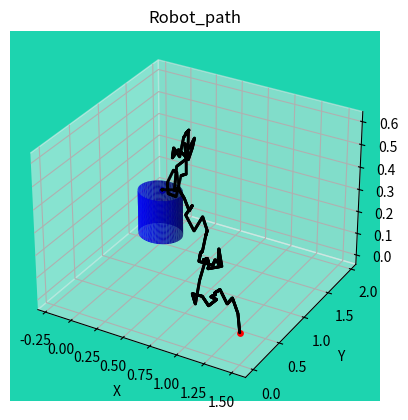
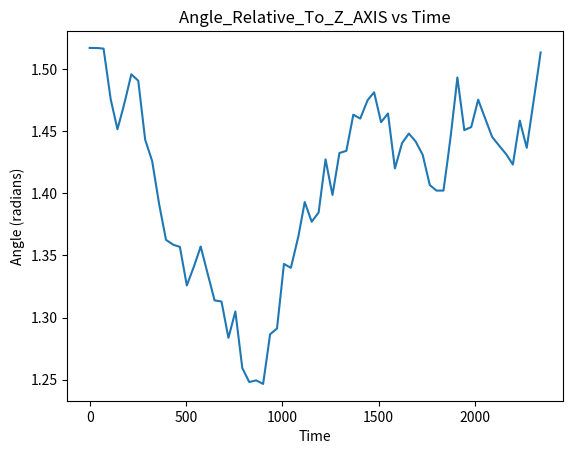
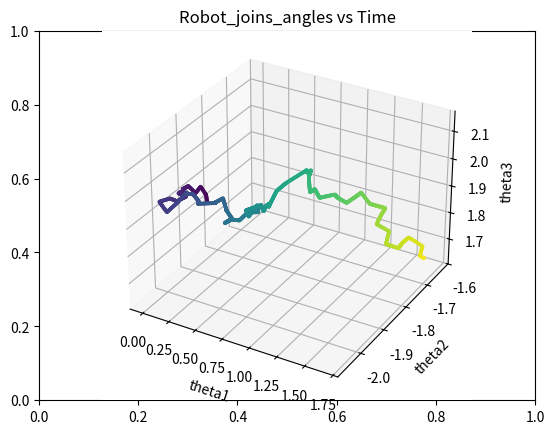
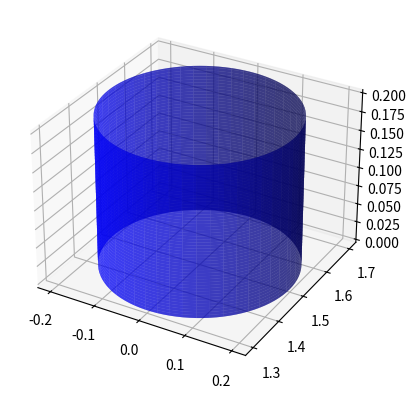

Reproduce these figures in Python, in order.
x_product = [-0.19, 1.9]  # Position of the product on the plane
import matplotlib

import numpy as np
from mpl_toolkits.mplot3d import axes3d
import matplotlib.pyplot as plt
from scipy.interpolate import make_interp_spline, BSpline
from mpl_toolkits import mplot3d
from matplotlib.animation import FuncAnimation
import math as m


class robot_arm():
    l1 = 2.3  # 1st arm length
    l2 = 2  # 2st arm length
    l3 = 2.2  # 3st arm length

    center = [0, 1.5, 0.1]  # Coordinated of the center of the third circle
    ro = 0.2  # Radius of the circles
    height = 0.2
    lim_min = np.array([-np.pi, -np.pi, -np.pi])  # Joints min angles
    lim_max = np.array([np.pi, np.pi, np.pi])  # Joints max angles

    def init(self):
        pass

    def gen_rand_conf(self):
        """ Creates three random angles within the limits of the robot """
        rnd = np.random.random((3,))  # Generate 3 random numbers from 0 to 1
        rnd_thetas = rnd * (self.lim_max - self.lim_min).reshape((3,)) + self.lim_min.reshape((3,))

        return rnd_thetas  # Return a random vector with 3 angles in the range of each joint

    def direct_kinematics(self, q):
        x = np.cos(q[0]) * (self.l2 * np.cos(q[1]) + self.l3 * np.cos(q[1] + q[2]))
        y = np.sin(q[0]) * (self.l2 * np.cos(q[1]) + self.l3 * np.cos(q[1] + q[2]))
        z = self.l1 + (self.l2 * np.sin(q[1]) + self.l3 * np.sin(q[1] + q[2]))
        return np.array([x, y, z])  # Position of end-effector

    def inverse_kinematics(self, position):
        theta1 = m.atan2(position[1], position[0])
        ex = position[0] / m.cos(theta1)
        ez = position[2] - self.l1
        theta3 = m.acos(((ex * ex) + (ez * ez) - (self.l1 * self.l1) - (self.l2 * self.l2)) / (2 * self.l1 * self.l2))
        theta2 = m.atan2(ez, ex) - m.atan2(self.l3 * m.sin(theta3), self.l1 + self.l2 * m.cos(theta3))
        angles = np.array([theta1, theta2, theta3])
        return angles

    def get_indix_of_min_distance_point(self, Q_free, point):
        mini = np.inf  # Initialize mini to a very large number
        min_index = 0  # Initialize the index of the minimum distance element
        for i, q in enumerate(Q_free):  # Loop through all elements in Q_free
            distance = np.linalg.norm(q - point)  # Calculate the distance between q and point
            if distance < mini:  # If the distance is smaller than the current minimum
                mini = distance  # Update the minimum distance
                min_index = i  # Update the index of the minimum distance element
        return min_index  # Retur

    def find_path(self, X_free, start,
                  end):  # this func finds the point of the path by searching the points is x-free array which we find randomly
        test = X_free.copy()  # Make a copy of x_free to modify within the loop
        path = np.zeros((0, 3))  # Initialize the path array
        current_point = start.copy()  # Initialize the current point
        path = np.insert(path, 0, start, axis=0)  # Add the start point to the path
        threshold = 0.005
        while np.linalg.norm(end - current_point) > 0 and len(test) > 0:  # Loop until test is empty
            min_index = self.get_indix_of_min_distance_point(test,
                                                             current_point)  # Find the index of the closest point in test
            min_point = test[min_index]  # Find the closest point
            min_distance = np.linalg.norm(
                min_point - current_point)  # Calculate the distance between the closest point and the current point
            if np.linalg.norm(min_point - end) > np.linalg.norm(
                    current_point - end):  # If the closest point is farther from the end than the current point
                test = np.delete(test, min_index, axis=0)  # Remove the closest point from test
                continue  # Skip the rest of the iteration and move to the next one
            path = np.insert(path, 0, min_point, axis=0)  # Add the closest point to the path
            current_point = min_point.copy()  # Update the current point
            test = np.delete(test, min_index, axis=0)
        path = np.insert(path, 0, end, axis=0)  # Add the end point to the path
        return np.array(path)  # Return the path as a numpy array

    def collision_checker(self, x, circle_nb):
        """ If x is outside of the upper or lower bound or if it is inside of a circle,
        return that there is a collision. """
        position = np.array([x[0], x[1], 0])
        CDist = np.linalg.norm(position - self.center) - self.ro  # Distance to the center
        bondDist = m.sqrt((x[0] * x[0]) + (x[1] * x[1]))
        if CDist < 0:
            if x[2] < 0.2:
                Dist = 0
                return Dist
        if bondDist < 1:
            Dist = 0
            return Dist
        if bondDist > 2:
            Dist = 0
            return Dist
        if x[1] < 0:
            Dist = 0
            return Dist
        if x[2] < 0.005:
            Dist = 0
            return Dist

        Dist = CDist  # No collision, save the shortest distance to an object
        return Dist

    def insert_points(self, path, n_new_points):  # this function connect between 2 points
        new_path = []
        time = []
        t = 0
        for i in range(len(path) - 1):
            p1 = path[i]
            p2 = path[i + 1]
            step = (p2 - p1) / (n_new_points + 1)
            new_path.append(p1)
            time.append(t)
            t += 1
            for j in range(1, n_new_points + 1):
                new_path.append(p1 + j * step)
                time.append(t)
                t += 1
        new_path.append(path[-1])
        time.append(t)
        return np.array(new_path), np.array(time)

    def get_path_angles(self, path):
        angles = np.zeros((0, 3))
        for point in path:
            angle = self.inverse_kinematics(point)
            angles = np.insert(angles, 0, angle, axis=0)

        return angles

    def calculate_angles(self, path):
        angles = []
        for point in path:
            x, y, z = point
            angle = m.atan2(np.sqrt(x * 2 + y * 2), z)
            angles.append(angle)
        return np.array(angles)

        ############################################################################################################

    ############################################## Question A ##############################################
    ############################################################################################################

    def Q_X_free(self, circle_nb):
        """ Builds a 30 000 point cloud in the Q space (angle of each joint) and in the X space (x-y plane)
        to show all the possible positions of the end effector"""
        Q_free = np.zeros((0, 3))  # Array of valid angles and angles
        free_angles = np.zeros((0, 3))
        X_free = np.zeros((0, 3))  # Array of valid positions and angles
        obsticle = np.zeros((0, 3))
        Dist = np.zeros((0, 1))  # Distance from valid points to the nearest obstacle
        # Fills 30 000 points that are not in collision into Q_free, X_free and Dist
        while len(Q_free) < 30000:
            q = self.gen_rand_conf()  # Get 3 random joint angles
            x = self.direct_kinematics(q)  # Get the end effector position
            dist = self.collision_checker(x, circle_nb)  # Get the distance to the nearest collision
            if dist > 0:
                Q_free = np.insert(Q_free, 0, q, axis=0)  # Add the vector to the angle array
                X_free = np.insert(X_free, 0, x, axis=0)  # Add the vector to the position array
                Dist = np.insert(Dist, 0, dist, axis=0)  # Add the distance to the distance array
            else:
                position = np.array([x[0], x[1], 0])
                CDist = np.linalg.norm(position - self.center) - self.ro  # Distance to the center
                if CDist < 0:
                    if x[2] < 0.2:
                        obsticle = np.insert(obsticle, 0, x, axis=0)  # Add the vector to the position array
        start = np.array([1.5, 0, 0.1])
        global x_product
        end = np.zeros(3)
        end[0] = x_product[0]
        end[1] = x_product[1]
        end[2] = 0.1
        X_free = np.insert(X_free, 0, end, axis=0)  # Add the vector to the position array
        dist = self.collision_checker(end, circle_nb)  # Get the distance to the nearest collision
        Dist = np.insert(Dist, 0, dist, axis=0)  # Add the distance to the distance array

        path = self.find_path(X_free, start, end)
        new_path, time = self.insert_points(path, 35)
        # define center, radius, and height
        center = np.array([0, 1.5, 0])
        radius = 0.2
        height = 0.2
        theta = np.linspace(0, 2 * np.pi, 100)
        z = np.linspace(0, height, 100)
        theta_grid, z_grid = np.meshgrid(theta, z)
        x_cylinder = center[0] + radius * np.cos(theta_grid)
        y_cylinder = center[1] + radius * np.sin(theta_grid)
        z_cylinder = z_grid + center[2]
        # plot cylinder
        fig = plt.figure()
        ax = plt.axes(projection='3d')
        s_point = new_path[0]
        e_point = new_path[-1]
        start_point = np.zeros((0, 3))
        start_point = np.insert(start_point, 0, s_point, axis=0)
        end_point = np.zeros((0, 3))
        end_point = np.insert(end_point, 0, e_point, axis=0)
        ax.scatter(new_path[:, 0], new_path[:, 1], new_path[:, 2], c='black', s=5, marker='.')
        ax.scatter(start_point[:, 0], start_point[:, 1], start_point[:, 2], c='blue', s=15, marker='o')
        ax.scatter(end_point[:, 0], end_point[:, 1], end_point[:, 2], c='red', s=15, marker='o')
        ax.plot_surface(x_cylinder, y_cylinder, z_cylinder, color='b')
        ax.set_xlabel('X')
        ax.set_ylabel('Y')
        ax.set_zlabel('Z')
        ax.set_facecolor("#1DD4AF")
        ax.set_title('Robot_path')
        plt.show()

        ############################################################################################################
        ############################################## Question B ##############################################
        ############################################################################################################
        angles_relate_to_z = self.calculate_angles(new_path)
        fig, ax = plt.subplots()
        ax.plot(time, angles_relate_to_z)
        ax.set_xlabel('Time')
        ax.set_ylabel('Angle (radians)')
        ax.set_title('Angle_Relative_To_Z_AXIS vs Time')
        plt.show()
        ############################################################################################################
        ############################################## Question c ##############################################
        ############################################################################################################
        angles_of_robot = self.get_path_angles(new_path)
        fig, ax = plt.subplots()
        ax = plt.axes(projection='3d')
        ax.scatter(angles_of_robot[:, 0], angles_of_robot[:, 1], angles_of_robot[:, 2], c=time, cmap='viridis', s=3)
        ax.set_xlabel('theta1')
        ax.set_ylabel('theta2')
        ax.set_zlabel('theta3')
        ax.set_title('Robot_joins_angles vs Time')
        plt.show()
        ############################################################################################################
        ############################################## Question D ##############################################
        ############################################################################################################

        fig = plt.figure()
        ay = fig.add_subplot(111, projection='3d')
        ay.plot_surface(x_cylinder, y_cylinder, z_cylinder, color='b', alpha=0.5)
        ani = FuncAnimation(fig, lambda i: ay.scatter(new_path[:i, 0], new_path[:i, 1], new_path[:i, 2]),
                            frames=len(new_path), repeat=False, interval=2)
        ay.plot_surface(x_cylinder, y_cylinder, z_cylinder, color='b', alpha=0.5)
        plt.show()
        return ani


abbas = robot_arm()
abbas.Q_X_free(1)
